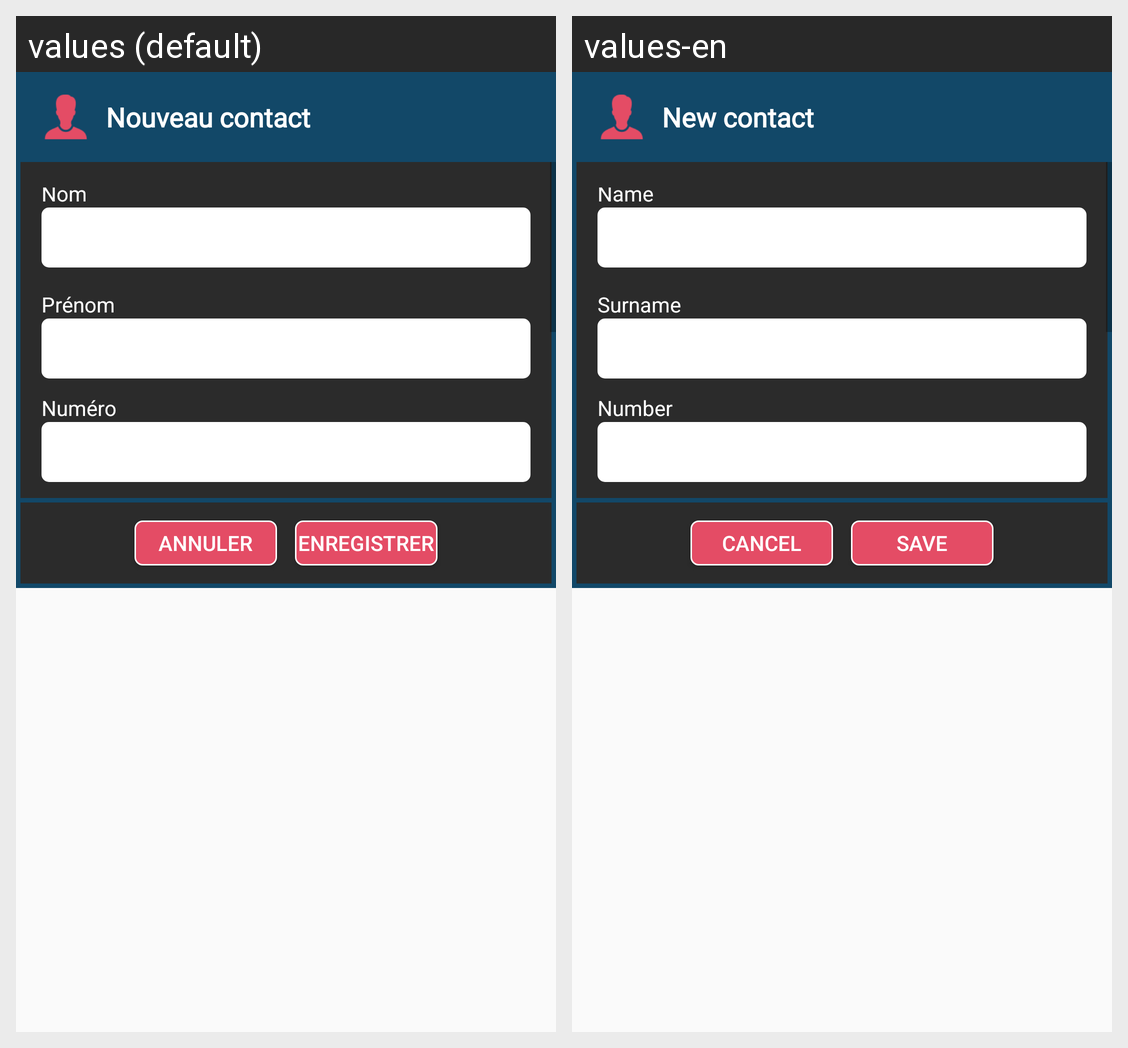

Translations of the strings shown on this Android screen, per locale in the grid:
Android screen res/layout/my_dialog_contact.xml rendered under 2 locales, left to right: values (default), values-en. Device: Nexus 5 (rendered at 1080×1920; each locale shown at half size, 540×960, under a caption strip naming it); theme TelephoneTheme.
Strings drawn on this screen, with the default value and each locale's value (text and hints the layout hard-codes, and strings that could not be matched under every locale, appear in the picture but are not listed):

dialog_title_contact
  values: Nouveau contact
  values-en: New contact

label_form_name
  values: Nom
  values-en: Name

label_form_surname
  values: Prénom
  values-en: Surname

label_form_number
  values: Numéro
  values-en: Number

label_text_dialog_no
  values: Annuler
  values-en: Cancel

label_text_save
  values: Enregistrer
  values-en: Save
